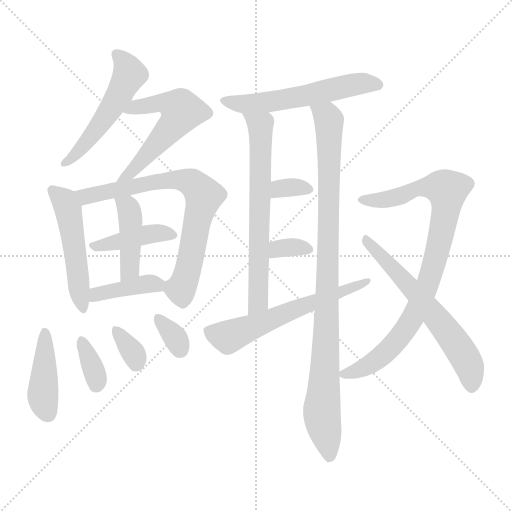
t = 0.00 s
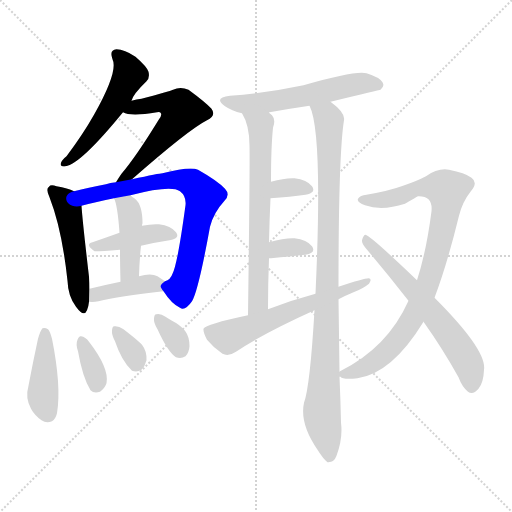
t = 2.58 s
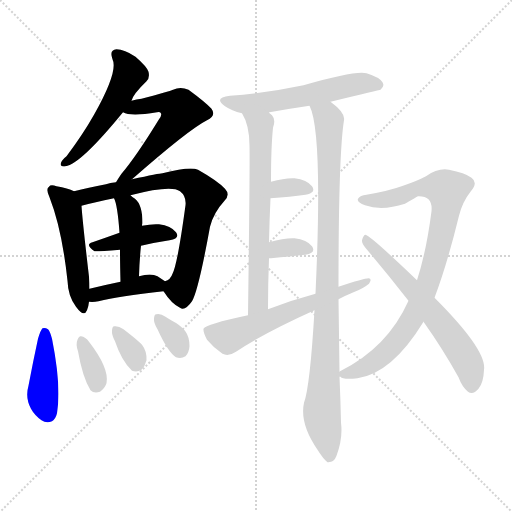
t = 5.16 s
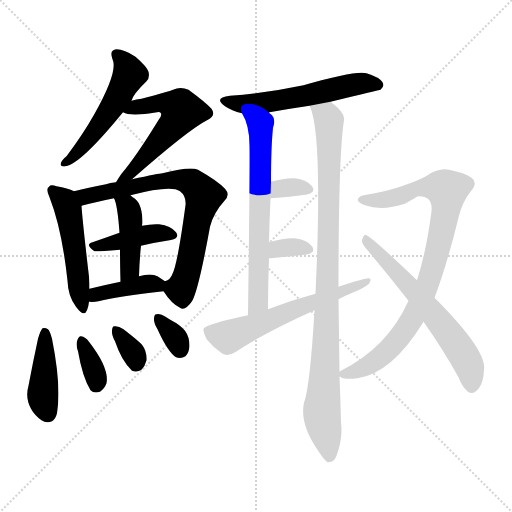
t = 7.74 s
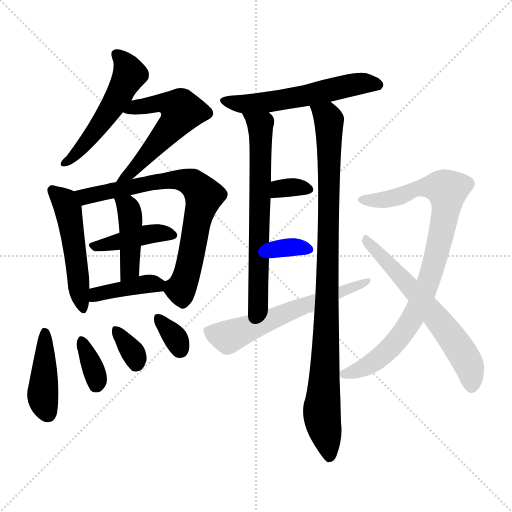
t = 10.32 s
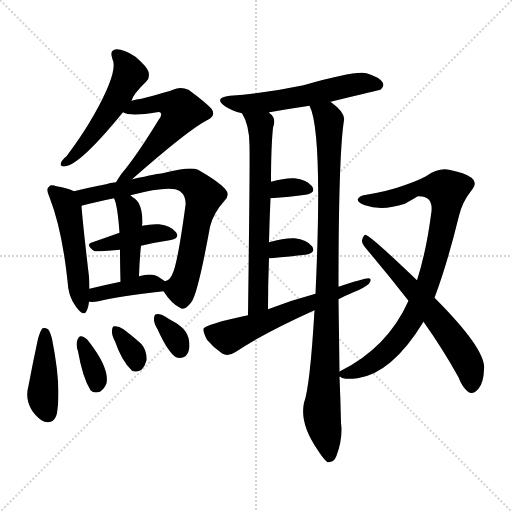
t = 12.90 s

The animated SVG that drew these frames (rendered in a browser with its animation timeline set to each time). Animation: 19 CSS @keyframes rules; one cycle of 12.90 s.

<svg version="1.1" viewBox="0 0 1024 1024" xmlns="http://www.w3.org/2000/svg">
  <g stroke="lightgray" stroke-dasharray="1,1" stroke-width="1" transform="scale(4, 4)">
    <line x1="0" y1="0" x2="256" y2="256"></line>
    <line x1="256" y1="0" x2="0" y2="256"></line>
    <line x1="128" y1="0" x2="128" y2="256"></line>
    <line x1="0" y1="128" x2="256" y2="128"></line>
  </g>
<g transform="scale(1, -1) translate(0, -900)">
   <style type="text/css">
    @keyframes keyframes0 {
      from {
       stroke: blue;
       stroke-dashoffset: 525;
       stroke-width: 128;
       }
       63% {
       animation-timing-function: step-end;
       stroke: blue;
       stroke-dashoffset: 0;
       stroke-width: 128;
       }
       to {
       stroke: black;
       stroke-width: 1024;
       }
       }
       #make-me-a-hanzi-animation-0 {
         animation: keyframes0 0.677246s both;
         animation-delay: 0.000000s;
         animation-timing-function: linear;
       }
    @keyframes keyframes1 {
      from {
       stroke: blue;
       stroke-dashoffset: 563;
       stroke-width: 128;
       }
       65% {
       animation-timing-function: step-end;
       stroke: blue;
       stroke-dashoffset: 0;
       stroke-width: 128;
       }
       to {
       stroke: black;
       stroke-width: 1024;
       }
       }
       #make-me-a-hanzi-animation-1 {
         animation: keyframes1 0.708171s both;
         animation-delay: 0.677246s;
         animation-timing-function: linear;
       }
    @keyframes keyframes2 {
      from {
       stroke: blue;
       stroke-dashoffset: 503;
       stroke-width: 128;
       }
       62% {
       animation-timing-function: step-end;
       stroke: blue;
       stroke-dashoffset: 0;
       stroke-width: 128;
       }
       to {
       stroke: black;
       stroke-width: 1024;
       }
       }
       #make-me-a-hanzi-animation-2 {
         animation: keyframes2 0.659342s both;
         animation-delay: 1.385417s;
         animation-timing-function: linear;
       }
    @keyframes keyframes3 {
      from {
       stroke: blue;
       stroke-dashoffset: 742;
       stroke-width: 128;
       }
       71% {
       animation-timing-function: step-end;
       stroke: blue;
       stroke-dashoffset: 0;
       stroke-width: 128;
       }
       to {
       stroke: black;
       stroke-width: 1024;
       }
       }
       #make-me-a-hanzi-animation-3 {
         animation: keyframes3 0.853841s both;
         animation-delay: 2.044759s;
         animation-timing-function: linear;
       }
    @keyframes keyframes4 {
      from {
       stroke: blue;
       stroke-dashoffset: 416;
       stroke-width: 128;
       }
       58% {
       animation-timing-function: step-end;
       stroke: blue;
       stroke-dashoffset: 0;
       stroke-width: 128;
       }
       to {
       stroke: black;
       stroke-width: 1024;
       }
       }
       #make-me-a-hanzi-animation-4 {
         animation: keyframes4 0.588542s both;
         animation-delay: 2.898600s;
         animation-timing-function: linear;
       }
    @keyframes keyframes5 {
      from {
       stroke: blue;
       stroke-dashoffset: 429;
       stroke-width: 128;
       }
       58% {
       animation-timing-function: step-end;
       stroke: blue;
       stroke-dashoffset: 0;
       stroke-width: 128;
       }
       to {
       stroke: black;
       stroke-width: 1024;
       }
       }
       #make-me-a-hanzi-animation-5 {
         animation: keyframes5 0.599121s both;
         animation-delay: 3.487142s;
         animation-timing-function: linear;
       }
    @keyframes keyframes6 {
      from {
       stroke: blue;
       stroke-dashoffset: 400;
       stroke-width: 128;
       }
       57% {
       animation-timing-function: step-end;
       stroke: blue;
       stroke-dashoffset: 0;
       stroke-width: 128;
       }
       to {
       stroke: black;
       stroke-width: 1024;
       }
       }
       #make-me-a-hanzi-animation-6 {
         animation: keyframes6 0.575521s both;
         animation-delay: 4.086263s;
         animation-timing-function: linear;
       }
    @keyframes keyframes7 {
      from {
       stroke: blue;
       stroke-dashoffset: 423;
       stroke-width: 128;
       }
       58% {
       animation-timing-function: step-end;
       stroke: blue;
       stroke-dashoffset: 0;
       stroke-width: 128;
       }
       to {
       stroke: black;
       stroke-width: 1024;
       }
       }
       #make-me-a-hanzi-animation-7 {
         animation: keyframes7 0.594238s both;
         animation-delay: 4.661784s;
         animation-timing-function: linear;
       }
    @keyframes keyframes8 {
      from {
       stroke: blue;
       stroke-dashoffset: 348;
       stroke-width: 128;
       }
       53% {
       animation-timing-function: step-end;
       stroke: blue;
       stroke-dashoffset: 0;
       stroke-width: 128;
       }
       to {
       stroke: black;
       stroke-width: 1024;
       }
       }
       #make-me-a-hanzi-animation-8 {
         animation: keyframes8 0.533203s both;
         animation-delay: 5.256022s;
         animation-timing-function: linear;
       }
    @keyframes keyframes9 {
      from {
       stroke: blue;
       stroke-dashoffset: 334;
       stroke-width: 128;
       }
       52% {
       animation-timing-function: step-end;
       stroke: blue;
       stroke-dashoffset: 0;
       stroke-width: 128;
       }
       to {
       stroke: black;
       stroke-width: 1024;
       }
       }
       #make-me-a-hanzi-animation-9 {
         animation: keyframes9 0.521810s both;
         animation-delay: 5.789225s;
         animation-timing-function: linear;
       }
    @keyframes keyframes10 {
      from {
       stroke: blue;
       stroke-dashoffset: 334;
       stroke-width: 128;
       }
       52% {
       animation-timing-function: step-end;
       stroke: blue;
       stroke-dashoffset: 0;
       stroke-width: 128;
       }
       to {
       stroke: black;
       stroke-width: 1024;
       }
       }
       #make-me-a-hanzi-animation-10 {
         animation: keyframes10 0.521810s both;
         animation-delay: 6.311035s;
         animation-timing-function: linear;
       }
    @keyframes keyframes11 {
      from {
       stroke: blue;
       stroke-dashoffset: 567;
       stroke-width: 128;
       }
       65% {
       animation-timing-function: step-end;
       stroke: blue;
       stroke-dashoffset: 0;
       stroke-width: 128;
       }
       to {
       stroke: black;
       stroke-width: 1024;
       }
       }
       #make-me-a-hanzi-animation-11 {
         animation: keyframes11 0.711426s both;
         animation-delay: 6.832845s;
         animation-timing-function: linear;
       }
    @keyframes keyframes12 {
      from {
       stroke: blue;
       stroke-dashoffset: 667;
       stroke-width: 128;
       }
       68% {
       animation-timing-function: step-end;
       stroke: blue;
       stroke-dashoffset: 0;
       stroke-width: 128;
       }
       to {
       stroke: black;
       stroke-width: 1024;
       }
       }
       #make-me-a-hanzi-animation-12 {
         animation: keyframes12 0.792806s both;
         animation-delay: 7.544271s;
         animation-timing-function: linear;
       }
    @keyframes keyframes13 {
      from {
       stroke: blue;
       stroke-dashoffset: 976;
       stroke-width: 128;
       }
       76% {
       animation-timing-function: step-end;
       stroke: blue;
       stroke-dashoffset: 0;
       stroke-width: 128;
       }
       to {
       stroke: black;
       stroke-width: 1024;
       }
       }
       #make-me-a-hanzi-animation-13 {
         animation: keyframes13 1.044271s both;
         animation-delay: 8.337077s;
         animation-timing-function: linear;
       }
    @keyframes keyframes14 {
      from {
       stroke: blue;
       stroke-dashoffset: 330;
       stroke-width: 128;
       }
       52% {
       animation-timing-function: step-end;
       stroke: blue;
       stroke-dashoffset: 0;
       stroke-width: 128;
       }
       to {
       stroke: black;
       stroke-width: 1024;
       }
       }
       #make-me-a-hanzi-animation-14 {
         animation: keyframes14 0.518555s both;
         animation-delay: 9.381348s;
         animation-timing-function: linear;
       }
    @keyframes keyframes15 {
      from {
       stroke: blue;
       stroke-dashoffset: 337;
       stroke-width: 128;
       }
       52% {
       animation-timing-function: step-end;
       stroke: blue;
       stroke-dashoffset: 0;
       stroke-width: 128;
       }
       to {
       stroke: black;
       stroke-width: 1024;
       }
       }
       #make-me-a-hanzi-animation-15 {
         animation: keyframes15 0.524251s both;
         animation-delay: 9.899902s;
         animation-timing-function: linear;
       }
    @keyframes keyframes16 {
      from {
       stroke: blue;
       stroke-dashoffset: 600;
       stroke-width: 128;
       }
       66% {
       animation-timing-function: step-end;
       stroke: blue;
       stroke-dashoffset: 0;
       stroke-width: 128;
       }
       to {
       stroke: black;
       stroke-width: 1024;
       }
       }
       #make-me-a-hanzi-animation-16 {
         animation: keyframes16 0.738281s both;
         animation-delay: 10.424154s;
         animation-timing-function: linear;
       }
    @keyframes keyframes17 {
      from {
       stroke: blue;
       stroke-dashoffset: 889;
       stroke-width: 128;
       }
       74% {
       animation-timing-function: step-end;
       stroke: blue;
       stroke-dashoffset: 0;
       stroke-width: 128;
       }
       to {
       stroke: black;
       stroke-width: 1024;
       }
       }
       #make-me-a-hanzi-animation-17 {
         animation: keyframes17 0.973470s both;
         animation-delay: 11.162435s;
         animation-timing-function: linear;
       }
    @keyframes keyframes18 {
      from {
       stroke: blue;
       stroke-dashoffset: 626;
       stroke-width: 128;
       }
       67% {
       animation-timing-function: step-end;
       stroke: blue;
       stroke-dashoffset: 0;
       stroke-width: 128;
       }
       to {
       stroke: black;
       stroke-width: 1024;
       }
       }
       #make-me-a-hanzi-animation-18 {
         animation: keyframes18 0.759440s both;
         animation-delay: 12.135905s;
         animation-timing-function: linear;
       }
</style>
<path d="M 263.0 698.5 Q 266.0 711.5 293.0 737.5 Q 300.0 744.5 297.0 756.5 Q 294.0 766.5 271.0 786.5 Q 249.0 801.5 233.0 801.5 Q 218.0 800.5 225.0 781.5 Q 237.0 757.5 188.0 670.5 Q 166.0 631.5 133.0 587.5 Q 124.0 580.5 122.0 574.5 Q 119.0 565.5 131.0 567.5 Q 161.0 571.5 246.0 675.5 L 263.0 698.5 Z" fill="lightgray"></path> 
<path d="M 264.0 541.5 Q 378.0 641.5 414.0 659.5 Q 433.0 668.5 423.0 682.5 Q 411.0 695.5 377.0 720.5 Q 361.0 727.5 346.0 720.5 Q 339.0 717.5 283.0 702.5 Q 273.0 701.5 263.0 698.5 C 234.0 691.5 218.0 685.5 246.0 675.5 Q 261.0 666.5 314.0 675.5 Q 320.0 676.5 321.0 674.5 Q 325.0 670.5 318.0 661.5 Q 272.0 586.5 243.0 552.5 Q 236.0 542.5 232.0 535.5 C 216.0 509.5 241.0 521.5 264.0 541.5 Z" fill="lightgray"></path> 
<path d="M 148.0 517.5 Q 136.0 523.5 113.0 527.5 Q 101.0 531.5 98.0 526.5 Q 91.0 522.5 99.0 505.5 Q 124.0 441.5 135.0 338.5 Q 136.0 307.5 152.0 286.5 Q 168.0 264.5 174.0 279.5 Q 177.0 286.5 178.0 296.5 L 179.0 322.5 Q 179.0 334.5 178.0 346.5 Q 165.0 457.5 163.0 488.5 C 161.0 511.5 161.0 511.5 148.0 517.5 Z" fill="lightgray"></path> 
<path d="M 327.0 317.5 Q 343.0 292.5 360.0 284.5 Q 370.0 277.5 384.0 297.5 Q 397.0 319.5 420.0 446.5 Q 427.0 474.5 449.0 498.5 Q 461.0 510.5 450.0 522.5 Q 435.0 538.5 396.0 560.5 Q 380.0 567.5 325.0 553.5 Q 319.0 553.5 264.0 541.5 L 232.0 535.5 Q 220.0 534.5 212.0 531.5 Q 176.0 524.5 148.0 517.5 C 119.0 510.5 134.0 480.5 163.0 488.5 Q 188.0 495.5 228.0 503.5 L 261.0 509.5 Q 342.0 530.5 360.0 517.5 Q 373.0 507.5 371.0 489.5 Q 355.0 371.5 345.0 352.5 Q 341.0 340.5 330.0 337.5 C 319.0 328.5 319.0 328.5 327.0 317.5 Z" fill="lightgray"></path> 
<path d="M 282.0 408.5 Q 312.0 415.5 339.0 419.5 Q 361.0 423.5 352.0 435.5 Q 342.0 448.5 318.0 451.5 Q 303.0 452.5 284.0 448.5 L 239.0 434.5 Q 211.0 424.5 185.0 415.5 Q 169.0 411.5 189.0 397.5 Q 192.0 396.5 240.0 400.5 L 282.0 408.5 Z" fill="lightgray"></path> 
<path d="M 278.0 347.5 Q 279.0 380.5 282.0 408.5 L 284.0 448.5 Q 284.0 451.5 285.0 453.5 Q 285.0 490.5 270.0 502.5 Q 264.0 506.5 261.0 509.5 C 238.0 528.5 217.0 531.5 228.0 503.5 Q 235.0 490.5 239.0 434.5 L 240.0 400.5 Q 240.0 375.5 241.0 336.5 C 242.0 306.5 277.0 317.5 278.0 347.5 Z" fill="lightgray"></path> 
<path d="M 178.0 296.5 Q 187.0 295.5 197.0 297.5 Q 237.0 307.5 327.0 317.5 C 355.0 320.5 355.0 320.5 330.0 337.5 Q 324.0 341.5 315.0 347.5 Q 302.0 354.5 278.0 347.5 L 241.0 336.5 Q 207.0 329.5 179.0 322.5 C 150.0 315.5 148.0 298.5 178.0 296.5 Z" fill="lightgray"></path> 
<path d="M 76.0 222.5 Q 66.0 176.5 57.0 128.5 Q 50.0 104.5 62.0 82.5 Q 69.0 69.5 83.0 59.5 Q 93.0 52.5 104.0 57.5 Q 111.0 61.5 114.0 73.5 Q 123.0 127.5 104.0 222.5 Q 100.0 237.5 96.0 241.5 Q 90.0 245.5 85.0 243.5 Q 81.0 239.5 76.0 222.5 Z" fill="lightgray"></path> 
<path d="M 156.0 197.5 Q 165.0 145.5 181.0 119.5 Q 188.0 112.5 200.0 116.5 Q 209.0 122.5 213.0 133.5 Q 219.0 163.5 178.0 216.5 Q 171.0 226.5 162.0 227.5 Q 158.0 228.5 155.0 220.5 Q 151.0 211.5 156.0 197.5 Z" fill="lightgray"></path> 
<path d="M 230.0 217.5 Q 243.0 178.5 264.0 158.5 Q 274.0 154.5 283.0 160.5 Q 290.0 167.5 293.0 179.5 Q 294.0 197.5 284.0 210.5 Q 278.0 217.5 247.0 241.5 Q 237.0 248.5 229.0 247.5 Q 225.0 248.5 224.0 239.5 Q 223.0 230.5 230.0 217.5 Z" fill="lightgray"></path> 
<path d="M 315.0 241.5 Q 336.0 195.5 352.0 185.5 Q 362.0 181.5 371.0 187.5 Q 378.0 194.5 379.0 207.5 Q 379.0 226.5 370.0 238.5 Q 360.0 250.5 344.0 258.5 Q 337.0 262.5 331.0 266.5 Q 321.0 273.5 313.0 271.5 Q 309.0 272.5 308.0 263.5 Q 307.0 254.5 315.0 241.5 Z" fill="lightgray"></path> 
<path d="M 661.0 696.5 Q 760.0 720.5 761.0 720.5 Q 770.0 727.5 765.0 735.5 Q 759.0 745.5 733.0 753.5 Q 711.0 759.5 607.0 729.5 Q 537.0 714.5 460.0 708.5 Q 426.0 704.5 450.0 687.5 Q 463.0 678.5 484.0 673.5 C 509.0 666.5 509.0 666.5 538.0 674.5 Q 538.0 675.5 539.0 675.5 Q 578.0 682.5 619.0 688.5 L 661.0 696.5 Z" fill="lightgray"></path> 
<path d="M 484.0 673.5 Q 499.0 649.5 499.0 608.5 Q 500.0 572.5 496.0 269.5 C 496.0 239.5 536.0 251.5 536.0 281.5 Q 536.0 333.5 538.0 383.5 L 538.0 415.5 Q 539.0 461.5 541.0 503.5 L 542.0 536.5 Q 542.0 605.5 546.0 644.5 Q 552.0 660.5 544.0 669.5 Q 541.0 672.5 538.0 674.5 C 518.0 696.5 470.0 700.5 484.0 673.5 Z" fill="lightgray"></path> 
<path d="M 679.0 156.5 Q 678.0 232.5 677.0 301.5 L 677.0 326.5 Q 677.0 591.5 688.0 659.5 Q 691.0 674.5 661.0 696.5 C 638.0 716.5 610.0 716.5 619.0 688.5 Q 646.0 636.5 631.0 312.5 L 629.0 279.5 Q 620.0 126.5 608.0 94.5 Q 599.0 52.5 635.0 0.5 Q 647.0 -18.5 655.0 -24.5 Q 668.0 -25.5 673.0 -11.5 Q 686.0 22.5 682.0 54.5 Q 681.0 100.5 679.0 146.5 L 679.0 156.5 Z" fill="lightgray"></path> 
<path d="M 541.0 503.5 Q 581.0 506.5 611.0 510.5 Q 633.0 514.5 624.0 527.5 Q 614.0 540.5 589.0 543.5 Q 570.0 544.5 542.0 536.5 C 513.0 528.5 511.0 501.5 541.0 503.5 Z" fill="lightgray"></path> 
<path d="M 538.0 383.5 Q 539.0 383.5 542.0 383.5 Q 582.0 387.5 611.0 390.5 Q 633.0 394.5 624.0 407.5 Q 614.0 420.5 589.0 423.5 Q 570.0 424.5 538.0 415.5 C 509.0 407.5 508.0 383.5 538.0 383.5 Z" fill="lightgray"></path> 
<path d="M 677.0 301.5 Q 690.0 308.5 707.0 315.5 Q 726.0 322.5 738.0 332.5 Q 745.0 342.5 737.0 343.5 Q 728.0 343.5 677.0 326.5 L 631.0 312.5 Q 582.0 299.5 536.0 281.5 L 496.0 269.5 Q 411.0 251.5 407.0 242.5 Q 406.0 235.5 414.0 220.5 Q 427.0 204.5 445.0 192.5 Q 457.0 186.5 472.0 196.5 Q 527.0 233.5 629.0 279.5 L 677.0 301.5 Z" fill="lightgray"></path> 
<path d="M 869.0 304.5 Q 894.0 370.5 918.0 468.5 Q 925.0 496.5 941.0 516.5 Q 957.0 534.5 943.0 544.5 Q 930.0 554.5 898.0 560.5 Q 876.0 564.5 852.0 547.5 Q 833.0 537.5 806.0 528.5 Q 779.0 518.5 733.0 510.5 Q 720.0 509.5 716.0 502.5 Q 713.0 495.5 730.0 489.5 Q 764.0 477.5 810.0 492.5 Q 832.0 505.5 836.0 507.5 Q 866.0 508.5 863.0 477.5 Q 853.0 398.5 834.0 339.5 L 817.0 298.5 Q 775.0 204.5 680.0 157.5 Q 679.0 157.5 679.0 156.5 C 666.0 149.5 666.0 149.5 679.0 146.5 L 681.0 146.5 Q 685.0 140.5 715.0 143.5 Q 784.0 153.5 847.0 256.5 L 869.0 304.5 Z" fill="lightgray"></path> 
<path d="M 834.0 339.5 Q 740.0 429.5 731.0 430.5 Q 727.0 430.5 724.0 419.5 Q 723.0 412.5 735.0 399.5 Q 778.0 348.5 817.0 298.5 L 847.0 256.5 Q 886.0 201.5 917.0 145.5 Q 924.0 126.5 936.0 116.5 Q 946.0 109.5 957.0 122.5 Q 967.0 134.5 968.0 160.5 Q 974.0 199.5 869.0 304.5 L 834.0 339.5 Z" fill="lightgray"></path> 
      <clipPath id="make-me-a-hanzi-clip-0">
      <path d="M 263.0 698.5 Q 266.0 711.5 293.0 737.5 Q 300.0 744.5 297.0 756.5 Q 294.0 766.5 271.0 786.5 Q 249.0 801.5 233.0 801.5 Q 218.0 800.5 225.0 781.5 Q 237.0 757.5 188.0 670.5 Q 166.0 631.5 133.0 587.5 Q 124.0 580.5 122.0 574.5 Q 119.0 565.5 131.0 567.5 Q 161.0 571.5 246.0 675.5 L 263.0 698.5 Z" fill="lightgray"></path>
      </clipPath>
      <path clip-path="url(#make-me-a-hanzi-clip-0)" d="M 233.0 789.5 L 252.0 770.5 L 259.0 751.5 L 194.0 641.5 L 152.0 591.5 L 129.0 574.5 " fill="none" id="make-me-a-hanzi-animation-0" stroke-dasharray="397 794" stroke-linecap="round"></path>

      <clipPath id="make-me-a-hanzi-clip-1">
      <path d="M 264.0 541.5 Q 378.0 641.5 414.0 659.5 Q 433.0 668.5 423.0 682.5 Q 411.0 695.5 377.0 720.5 Q 361.0 727.5 346.0 720.5 Q 339.0 717.5 283.0 702.5 Q 273.0 701.5 263.0 698.5 C 234.0 691.5 218.0 685.5 246.0 675.5 Q 261.0 666.5 314.0 675.5 Q 320.0 676.5 321.0 674.5 Q 325.0 670.5 318.0 661.5 Q 272.0 586.5 243.0 552.5 Q 236.0 542.5 232.0 535.5 C 216.0 509.5 241.0 521.5 264.0 541.5 Z" fill="lightgray"></path>
      </clipPath>
      <path clip-path="url(#make-me-a-hanzi-clip-1)" d="M 252.0 679.5 L 316.0 694.5 L 345.0 690.5 L 361.0 682.5 L 362.0 675.5 L 282.0 575.5 L 237.0 537.5 " fill="none" id="make-me-a-hanzi-animation-1" stroke-dasharray="435 870" stroke-linecap="round"></path>

      <clipPath id="make-me-a-hanzi-clip-2">
      <path d="M 148.0 517.5 Q 136.0 523.5 113.0 527.5 Q 101.0 531.5 98.0 526.5 Q 91.0 522.5 99.0 505.5 Q 124.0 441.5 135.0 338.5 Q 136.0 307.5 152.0 286.5 Q 168.0 264.5 174.0 279.5 Q 177.0 286.5 178.0 296.5 L 179.0 322.5 Q 179.0 334.5 178.0 346.5 Q 165.0 457.5 163.0 488.5 C 161.0 511.5 161.0 511.5 148.0 517.5 Z" fill="lightgray"></path>
      </clipPath>
      <path clip-path="url(#make-me-a-hanzi-clip-2)" d="M 106.0 518.5 L 127.0 500.5 L 138.0 473.5 L 164.0 285.5 " fill="none" id="make-me-a-hanzi-animation-2" stroke-dasharray="375 750" stroke-linecap="round"></path>

      <clipPath id="make-me-a-hanzi-clip-3">
      <path d="M 327.0 317.5 Q 343.0 292.5 360.0 284.5 Q 370.0 277.5 384.0 297.5 Q 397.0 319.5 420.0 446.5 Q 427.0 474.5 449.0 498.5 Q 461.0 510.5 450.0 522.5 Q 435.0 538.5 396.0 560.5 Q 380.0 567.5 325.0 553.5 Q 319.0 553.5 264.0 541.5 L 232.0 535.5 Q 220.0 534.5 212.0 531.5 Q 176.0 524.5 148.0 517.5 C 119.0 510.5 134.0 480.5 163.0 488.5 Q 188.0 495.5 228.0 503.5 L 261.0 509.5 Q 342.0 530.5 360.0 517.5 Q 373.0 507.5 371.0 489.5 Q 355.0 371.5 345.0 352.5 Q 341.0 340.5 330.0 337.5 C 319.0 328.5 319.0 328.5 327.0 317.5 Z" fill="lightgray"></path>
      </clipPath>
      <path clip-path="url(#make-me-a-hanzi-clip-3)" d="M 155.0 514.5 L 176.0 507.5 L 300.0 535.5 L 357.0 541.5 L 385.0 533.5 L 399.0 520.5 L 408.0 508.5 L 376.0 359.5 L 361.0 321.5 L 340.0 330.5 " fill="none" id="make-me-a-hanzi-animation-3" stroke-dasharray="614 1228" stroke-linecap="round"></path>

      <clipPath id="make-me-a-hanzi-clip-4">
      <path d="M 282.0 408.5 Q 312.0 415.5 339.0 419.5 Q 361.0 423.5 352.0 435.5 Q 342.0 448.5 318.0 451.5 Q 303.0 452.5 284.0 448.5 L 239.0 434.5 Q 211.0 424.5 185.0 415.5 Q 169.0 411.5 189.0 397.5 Q 192.0 396.5 240.0 400.5 L 282.0 408.5 Z" fill="lightgray"></path>
      </clipPath>
      <path clip-path="url(#make-me-a-hanzi-clip-4)" d="M 187.0 406.5 L 293.0 431.5 L 322.0 434.5 L 343.0 429.5 " fill="none" id="make-me-a-hanzi-animation-4" stroke-dasharray="288 576" stroke-linecap="round"></path>

      <clipPath id="make-me-a-hanzi-clip-5">
      <path d="M 278.0 347.5 Q 279.0 380.5 282.0 408.5 L 284.0 448.5 Q 284.0 451.5 285.0 453.5 Q 285.0 490.5 270.0 502.5 Q 264.0 506.5 261.0 509.5 C 238.0 528.5 217.0 531.5 228.0 503.5 Q 235.0 490.5 239.0 434.5 L 240.0 400.5 Q 240.0 375.5 241.0 336.5 C 242.0 306.5 277.0 317.5 278.0 347.5 Z" fill="lightgray"></path>
      </clipPath>
      <path clip-path="url(#make-me-a-hanzi-clip-5)" d="M 234.0 501.5 L 255.0 486.5 L 261.0 460.5 L 259.0 362.5 L 245.0 344.5 " fill="none" id="make-me-a-hanzi-animation-5" stroke-dasharray="301 602" stroke-linecap="round"></path>

      <clipPath id="make-me-a-hanzi-clip-6">
      <path d="M 178.0 296.5 Q 187.0 295.5 197.0 297.5 Q 237.0 307.5 327.0 317.5 C 355.0 320.5 355.0 320.5 330.0 337.5 Q 324.0 341.5 315.0 347.5 Q 302.0 354.5 278.0 347.5 L 241.0 336.5 Q 207.0 329.5 179.0 322.5 C 150.0 315.5 148.0 298.5 178.0 296.5 Z" fill="lightgray"></path>
      </clipPath>
      <path clip-path="url(#make-me-a-hanzi-clip-6)" d="M 183.0 302.5 L 204.0 314.5 L 289.0 332.5 L 322.0 333.5 " fill="none" id="make-me-a-hanzi-animation-6" stroke-dasharray="272 544" stroke-linecap="round"></path>

      <clipPath id="make-me-a-hanzi-clip-7">
      <path d="M 76.0 222.5 Q 66.0 176.5 57.0 128.5 Q 50.0 104.5 62.0 82.5 Q 69.0 69.5 83.0 59.5 Q 93.0 52.5 104.0 57.5 Q 111.0 61.5 114.0 73.5 Q 123.0 127.5 104.0 222.5 Q 100.0 237.5 96.0 241.5 Q 90.0 245.5 85.0 243.5 Q 81.0 239.5 76.0 222.5 Z" fill="lightgray"></path>
      </clipPath>
      <path clip-path="url(#make-me-a-hanzi-clip-7)" d="M 89.0 236.5 L 86.0 100.5 L 96.0 71.5 " fill="none" id="make-me-a-hanzi-animation-7" stroke-dasharray="295 590" stroke-linecap="round"></path>

      <clipPath id="make-me-a-hanzi-clip-8">
      <path d="M 156.0 197.5 Q 165.0 145.5 181.0 119.5 Q 188.0 112.5 200.0 116.5 Q 209.0 122.5 213.0 133.5 Q 219.0 163.5 178.0 216.5 Q 171.0 226.5 162.0 227.5 Q 158.0 228.5 155.0 220.5 Q 151.0 211.5 156.0 197.5 Z" fill="lightgray"></path>
      </clipPath>
      <path clip-path="url(#make-me-a-hanzi-clip-8)" d="M 164.0 218.5 L 193.0 131.5 " fill="none" id="make-me-a-hanzi-animation-8" stroke-dasharray="220 440" stroke-linecap="round"></path>

      <clipPath id="make-me-a-hanzi-clip-9">
      <path d="M 230.0 217.5 Q 243.0 178.5 264.0 158.5 Q 274.0 154.5 283.0 160.5 Q 290.0 167.5 293.0 179.5 Q 294.0 197.5 284.0 210.5 Q 278.0 217.5 247.0 241.5 Q 237.0 248.5 229.0 247.5 Q 225.0 248.5 224.0 239.5 Q 223.0 230.5 230.0 217.5 Z" fill="lightgray"></path>
      </clipPath>
      <path clip-path="url(#make-me-a-hanzi-clip-9)" d="M 232.0 239.5 L 269.0 189.5 L 271.0 173.5 " fill="none" id="make-me-a-hanzi-animation-9" stroke-dasharray="206 412" stroke-linecap="round"></path>

      <clipPath id="make-me-a-hanzi-clip-10">
      <path d="M 315.0 241.5 Q 336.0 195.5 352.0 185.5 Q 362.0 181.5 371.0 187.5 Q 378.0 194.5 379.0 207.5 Q 379.0 226.5 370.0 238.5 Q 360.0 250.5 344.0 258.5 Q 337.0 262.5 331.0 266.5 Q 321.0 273.5 313.0 271.5 Q 309.0 272.5 308.0 263.5 Q 307.0 254.5 315.0 241.5 Z" fill="lightgray"></path>
      </clipPath>
      <path clip-path="url(#make-me-a-hanzi-clip-10)" d="M 317.0 263.5 L 352.0 222.5 L 361.0 200.5 " fill="none" id="make-me-a-hanzi-animation-10" stroke-dasharray="206 412" stroke-linecap="round"></path>

      <clipPath id="make-me-a-hanzi-clip-11">
      <path d="M 661.0 696.5 Q 760.0 720.5 761.0 720.5 Q 770.0 727.5 765.0 735.5 Q 759.0 745.5 733.0 753.5 Q 711.0 759.5 607.0 729.5 Q 537.0 714.5 460.0 708.5 Q 426.0 704.5 450.0 687.5 Q 463.0 678.5 484.0 673.5 C 509.0 666.5 509.0 666.5 538.0 674.5 Q 538.0 675.5 539.0 675.5 Q 578.0 682.5 619.0 688.5 L 661.0 696.5 Z" fill="lightgray"></path>
      </clipPath>
      <path clip-path="url(#make-me-a-hanzi-clip-11)" d="M 452.0 699.5 L 504.0 692.5 L 609.0 707.5 L 723.0 733.5 L 758.0 729.5 " fill="none" id="make-me-a-hanzi-animation-11" stroke-dasharray="439 878" stroke-linecap="round"></path>

      <clipPath id="make-me-a-hanzi-clip-12">
      <path d="M 484.0 673.5 Q 499.0 649.5 499.0 608.5 Q 500.0 572.5 496.0 269.5 C 496.0 239.5 536.0 251.5 536.0 281.5 Q 536.0 333.5 538.0 383.5 L 538.0 415.5 Q 539.0 461.5 541.0 503.5 L 542.0 536.5 Q 542.0 605.5 546.0 644.5 Q 552.0 660.5 544.0 669.5 Q 541.0 672.5 538.0 674.5 C 518.0 696.5 470.0 700.5 484.0 673.5 Z" fill="lightgray"></path>
      </clipPath>
      <path clip-path="url(#make-me-a-hanzi-clip-12)" d="M 491.0 670.5 L 520.0 648.5 L 522.0 627.5 L 516.0 296.5 L 499.0 282.5 " fill="none" id="make-me-a-hanzi-animation-12" stroke-dasharray="539 1078" stroke-linecap="round"></path>

      <clipPath id="make-me-a-hanzi-clip-13">
      <path d="M 679.0 156.5 Q 678.0 232.5 677.0 301.5 L 677.0 326.5 Q 677.0 591.5 688.0 659.5 Q 691.0 674.5 661.0 696.5 C 638.0 716.5 610.0 716.5 619.0 688.5 Q 646.0 636.5 631.0 312.5 L 629.0 279.5 Q 620.0 126.5 608.0 94.5 Q 599.0 52.5 635.0 0.5 Q 647.0 -18.5 655.0 -24.5 Q 668.0 -25.5 673.0 -11.5 Q 686.0 22.5 682.0 54.5 Q 681.0 100.5 679.0 146.5 L 679.0 156.5 Z" fill="lightgray"></path>
      </clipPath>
      <path clip-path="url(#make-me-a-hanzi-clip-13)" d="M 626.0 688.5 L 658.0 659.5 L 657.0 363.5 L 644.0 68.5 L 658.0 -15.5 " fill="none" id="make-me-a-hanzi-animation-13" stroke-dasharray="848 1696" stroke-linecap="round"></path>

      <clipPath id="make-me-a-hanzi-clip-14">
      <path d="M 541.0 503.5 Q 581.0 506.5 611.0 510.5 Q 633.0 514.5 624.0 527.5 Q 614.0 540.5 589.0 543.5 Q 570.0 544.5 542.0 536.5 C 513.0 528.5 511.0 501.5 541.0 503.5 Z" fill="lightgray"></path>
      </clipPath>
      <path clip-path="url(#make-me-a-hanzi-clip-14)" d="M 548.0 508.5 L 555.0 519.5 L 570.0 524.5 L 615.0 520.5 " fill="none" id="make-me-a-hanzi-animation-14" stroke-dasharray="202 404" stroke-linecap="round"></path>

      <clipPath id="make-me-a-hanzi-clip-15">
      <path d="M 538.0 383.5 Q 539.0 383.5 542.0 383.5 Q 582.0 387.5 611.0 390.5 Q 633.0 394.5 624.0 407.5 Q 614.0 420.5 589.0 423.5 Q 570.0 424.5 538.0 415.5 C 509.0 407.5 508.0 383.5 538.0 383.5 Z" fill="lightgray"></path>
      </clipPath>
      <path clip-path="url(#make-me-a-hanzi-clip-15)" d="M 540.0 388.5 L 555.0 402.5 L 584.0 406.5 L 615.0 400.5 " fill="none" id="make-me-a-hanzi-animation-15" stroke-dasharray="209 418" stroke-linecap="round"></path>

      <clipPath id="make-me-a-hanzi-clip-16">
      <path d="M 677.0 301.5 Q 690.0 308.5 707.0 315.5 Q 726.0 322.5 738.0 332.5 Q 745.0 342.5 737.0 343.5 Q 728.0 343.5 677.0 326.5 L 631.0 312.5 Q 582.0 299.5 536.0 281.5 L 496.0 269.5 Q 411.0 251.5 407.0 242.5 Q 406.0 235.5 414.0 220.5 Q 427.0 204.5 445.0 192.5 Q 457.0 186.5 472.0 196.5 Q 527.0 233.5 629.0 279.5 L 677.0 301.5 Z" fill="lightgray"></path>
      </clipPath>
      <path clip-path="url(#make-me-a-hanzi-clip-16)" d="M 414.0 238.5 L 456.0 225.5 L 734.0 337.5 " fill="none" id="make-me-a-hanzi-animation-16" stroke-dasharray="472 944" stroke-linecap="round"></path>

      <clipPath id="make-me-a-hanzi-clip-17">
      <path d="M 869.0 304.5 Q 894.0 370.5 918.0 468.5 Q 925.0 496.5 941.0 516.5 Q 957.0 534.5 943.0 544.5 Q 930.0 554.5 898.0 560.5 Q 876.0 564.5 852.0 547.5 Q 833.0 537.5 806.0 528.5 Q 779.0 518.5 733.0 510.5 Q 720.0 509.5 716.0 502.5 Q 713.0 495.5 730.0 489.5 Q 764.0 477.5 810.0 492.5 Q 832.0 505.5 836.0 507.5 Q 866.0 508.5 863.0 477.5 Q 853.0 398.5 834.0 339.5 L 817.0 298.5 Q 775.0 204.5 680.0 157.5 Q 679.0 157.5 679.0 156.5 C 666.0 149.5 666.0 149.5 679.0 146.5 L 681.0 146.5 Q 685.0 140.5 715.0 143.5 Q 784.0 153.5 847.0 256.5 L 869.0 304.5 Z" fill="lightgray"></path>
      </clipPath>
      <path clip-path="url(#make-me-a-hanzi-clip-17)" d="M 723.0 500.5 L 772.0 500.5 L 856.0 526.5 L 894.0 519.5 L 889.0 465.5 L 862.0 353.5 L 823.0 258.5 L 759.0 183.5 L 718.0 159.5 L 680.0 151.5 " fill="none" id="make-me-a-hanzi-animation-17" stroke-dasharray="761 1522" stroke-linecap="round"></path>

      <clipPath id="make-me-a-hanzi-clip-18">
      <path d="M 834.0 339.5 Q 740.0 429.5 731.0 430.5 Q 727.0 430.5 724.0 419.5 Q 723.0 412.5 735.0 399.5 Q 778.0 348.5 817.0 298.5 L 847.0 256.5 Q 886.0 201.5 917.0 145.5 Q 924.0 126.5 936.0 116.5 Q 946.0 109.5 957.0 122.5 Q 967.0 134.5 968.0 160.5 Q 974.0 199.5 869.0 304.5 L 834.0 339.5 Z" fill="lightgray"></path>
      </clipPath>
      <path clip-path="url(#make-me-a-hanzi-clip-18)" d="M 730.0 423.5 L 813.0 337.5 L 903.0 226.5 L 937.0 171.5 L 944.0 129.5 " fill="none" id="make-me-a-hanzi-animation-18" stroke-dasharray="498 996" stroke-linecap="round"></path>

</g>
</svg>
